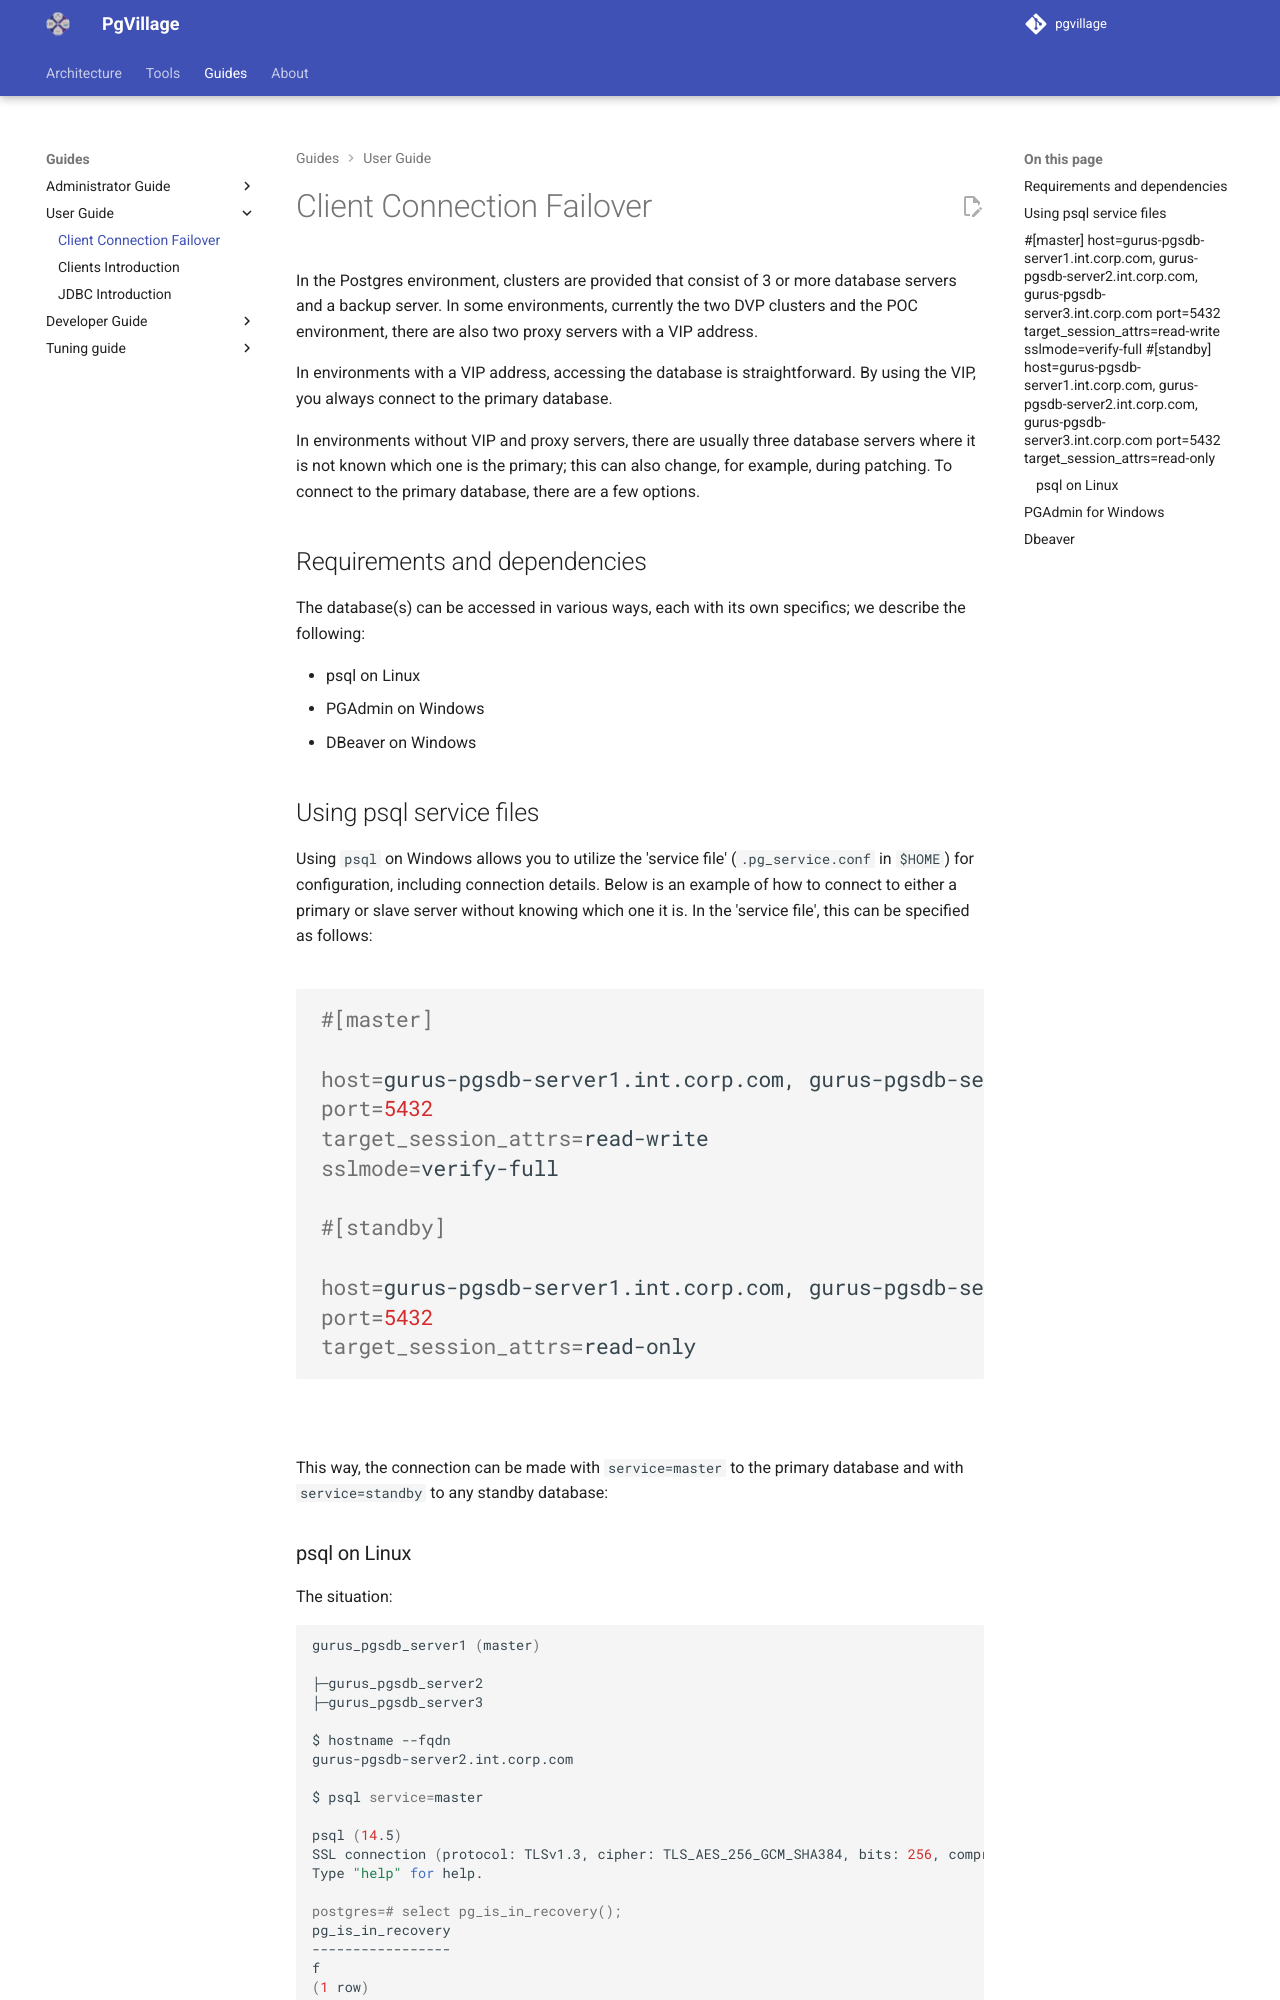

repository: pgvillage/pgvillage · page: v1.2.x/users-guide/client_connection_failover/index.html · generator: mkdocs

# Client Connection Failover

In the Postgres environment, clusters are provided that consist of 3 or more database servers and a backup server. In some environments, currently the two DVP clusters and the POC environment, there are also two proxy servers with a VIP address.

In environments with a VIP address, accessing the database is straightforward. By using the VIP, you always connect to the primary database.

In environments without VIP and proxy servers, there are usually three database servers where it is not known which one is the primary; this can also change, for example, during patching. To connect to the primary database, there are a few options.

## Requirements and dependencies

The database(s) can be accessed in various ways, each with its own specifics; we describe the following:

- psql on Linux  
- PGAdmin on Windows  
- DBeaver on Windows

## Using psql service files

Using `psql` on Windows allows you to utilize the 'service file' (`.pg_service.conf` in `$HOME`) for configuration, including connection details. Below is an example of how to connect to either a primary or slave server without knowing which one it is. In the 'service file', this can be specified as follows:

```bash
#[master]

host=gurus-pgsdb-server1.int.corp.com, gurus-pgsdb-server2.int.corp.com, gurus-pgsdb-server3.int.corp.com
port=5432
target_session_attrs=read-write
sslmode=verify-full

#[standby]

host=gurus-pgsdb-server1.int.corp.com, gurus-pgsdb-server2.int.corp.com, gurus-pgsdb-server3.int.corp.com
port=5432
target_session_attrs=read-only
```
---

This way, the connection can be made with `service=master` to the primary database and with `service=standby` to any standby database:
